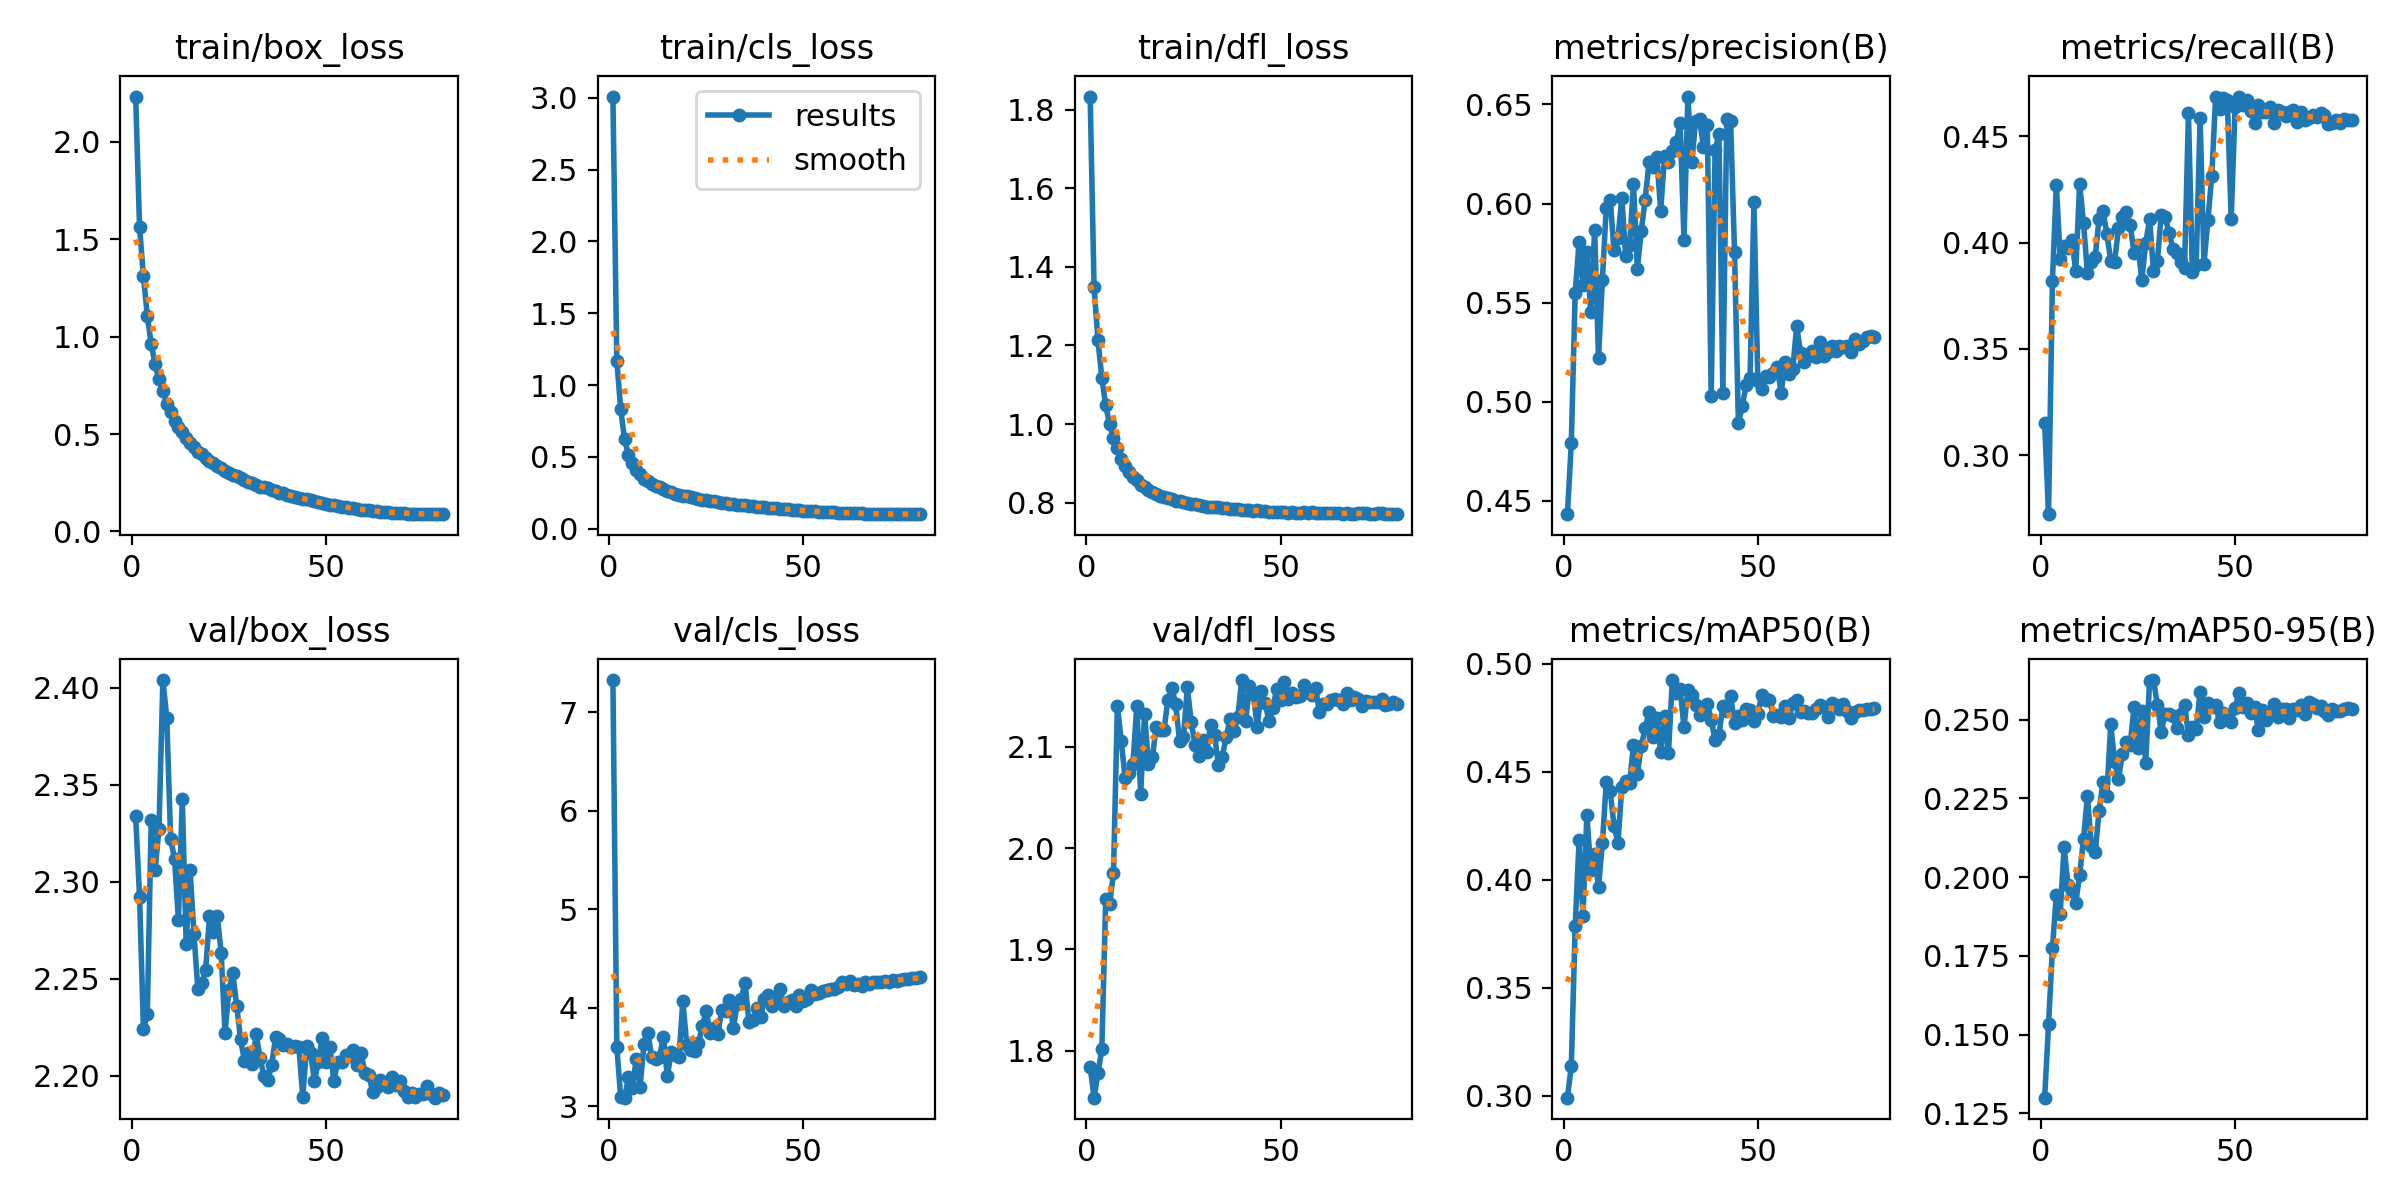

The file beside this chart, header and first rows:
epoch, train/box_loss, train/cls_loss, train/dfl_loss, metrics/precision(B), metrics/recall(B), metrics/mAP50(B), metrics/mAP50-95(B), val/box_loss, val/cls_loss, val/dfl_loss, lr/pg0, lr/pg1, lr/pg2
1, 2.233, 3.009, 1.833, 0.4433, 0.3151, 0.2991, 0.13, 2.334, 7.324, 1.784, 0.07169, 2.8311e-06, 2.8311e-06
2, 1.562, 1.171, 1.349, 0.4792, 0.2723, 0.3137, 0.1533, 2.292, 3.601, 1.754, 0.04328, 5.6702e-06, 5.6702e-06
3, 1.309, 0.8322, 1.213, 0.5551, 0.3822, 0.3786, 0.1774, 2.224, 3.093, 1.778, 0.01487, 8.5007e-06, 8.5007e-06
4, 1.109, 0.6213, 1.118, 0.5805, 0.4272, 0.4182, 0.1944, 2.232, 3.088, 1.802, 9.9658e-06, 9.9658e-06, 9.9658e-06
5, 0.9605, 0.5141, 1.047, 0.5589, 0.3923, 0.3833, 0.1884, 2.332, 3.295, 1.949, 9.9392e-06, 9.9392e-06, 9.9392e-06
6, 0.8591, 0.4554, 0.9992, 0.5756, 0.3985, 0.4301, 0.2096, 2.306, 3.181, 1.944, 9.9051e-06, 9.9051e-06, 9.9051e-06
7, 0.7804, 0.4107, 0.9636, 0.5454, 0.3977, 0.4046, 0.1975, 2.327, 3.479, 1.975, 9.8635e-06, 9.8635e-06, 9.8635e-06
8, 0.7186, 0.3776, 0.9382, 0.5865, 0.4012, 0.4118, 0.1956, 2.404, 3.201, 2.14, 9.8145e-06, 9.8145e-06, 9.8145e-06
9, 0.6533, 0.3482, 0.9106, 0.5221, 0.3866, 0.3967, 0.1917, 2.385, 3.636, 2.106, 9.7582e-06, 9.7582e-06, 9.7582e-06
10, 0.6125, 0.3332, 0.8929, 0.5616, 0.4276, 0.417, 0.2008, 2.322, 3.741, 2.069, 9.6947e-06, 9.6947e-06, 9.6947e-06
11, 0.5676, 0.3134, 0.8775, 0.598, 0.4091, 0.4452, 0.2121, 2.312, 3.499, 2.074, 9.624e-06, 9.624e-06, 9.624e-06
12, 0.5371, 0.2972, 0.8655, 0.602, 0.3857, 0.4411, 0.2259, 2.28, 3.483, 2.083, 9.5462e-06, 9.5462e-06, 9.5462e-06
13, 0.5091, 0.2886, 0.8578, 0.5765, 0.391, 0.4249, 0.2099, 2.342, 3.505, 2.14, 9.4616e-06, 9.4616e-06, 9.4616e-06
14, 0.4776, 0.2758, 0.8456, 0.5825, 0.3932, 0.4171, 0.2078, 2.268, 3.706, 2.053, 9.3701e-06, 9.3701e-06, 9.3701e-06
15, 0.4518, 0.2644, 0.8403, 0.6028, 0.4113, 0.4428, 0.2209, 2.306, 3.306, 2.132, 9.272e-06, 9.272e-06, 9.272e-06
16, 0.4328, 0.255, 0.8331, 0.5734, 0.4148, 0.4459, 0.2302, 2.273, 3.548, 2.083, 9.1674e-06, 9.1674e-06, 9.1674e-06
17, 0.4082, 0.2427, 0.8277, 0.579, 0.4042, 0.4446, 0.2259, 2.245, 3.526, 2.089, 9.0565e-06, 9.0565e-06, 9.0565e-06
18, 0.3993, 0.2379, 0.8227, 0.6099, 0.3914, 0.4624, 0.2485, 2.248, 3.498, 2.12, 8.9394e-06, 8.9394e-06, 8.9394e-06
19, 0.3772, 0.2293, 0.8168, 0.5671, 0.391, 0.4489, 0.2366, 2.255, 4.073, 2.117, 8.8164e-06, 8.8164e-06, 8.8164e-06
20, 0.3613, 0.2243, 0.8153, 0.5861, 0.4069, 0.4617, 0.2311, 2.282, 3.619, 2.116, 8.6875e-06, 8.6875e-06, 8.6875e-06
21, 0.349, 0.2193, 0.8119, 0.602, 0.4118, 0.4701, 0.2391, 2.274, 3.569, 2.146, 8.5531e-06, 8.5531e-06, 8.5531e-06
22, 0.3371, 0.2155, 0.8091, 0.6207, 0.4144, 0.4776, 0.2428, 2.282, 3.562, 2.158, 8.4132e-06, 8.4132e-06, 8.4132e-06
23, 0.323, 0.2087, 0.8045, 0.6185, 0.4085, 0.4662, 0.242, 2.263, 3.642, 2.142, 8.2682e-06, 8.2682e-06, 8.2682e-06
24, 0.311, 0.2023, 0.8034, 0.6232, 0.395, 0.4748, 0.254, 2.222, 3.813, 2.106, 8.1183e-06, 8.1183e-06, 8.1183e-06
25, 0.3013, 0.2006, 0.8005, 0.5963, 0.3989, 0.4592, 0.2411, 2.244, 3.97, 2.109, 7.9636e-06, 7.9636e-06, 7.9636e-06
26, 0.2919, 0.1953, 0.7982, 0.6241, 0.3824, 0.4757, 0.2528, 2.253, 3.747, 2.159, 7.8045e-06, 7.8045e-06, 7.8045e-06
27, 0.2839, 0.1924, 0.7977, 0.621, 0.3998, 0.4585, 0.2361, 2.236, 3.791, 2.125, 7.6411e-06, 7.6411e-06, 7.6411e-06
28, 0.2727, 0.1866, 0.7955, 0.6266, 0.4109, 0.4925, 0.2624, 2.219, 3.733, 2.102, 7.4737e-06, 7.4737e-06, 7.4737e-06
29, 0.2619, 0.1819, 0.7933, 0.6312, 0.3867, 0.4863, 0.2626, 2.208, 3.981, 2.091, 7.3026e-06, 7.3026e-06, 7.3026e-06
30, 0.2555, 0.1781, 0.7919, 0.6404, 0.3914, 0.4884, 0.2548, 2.212, 3.967, 2.107, 7.1281e-06, 7.1281e-06, 7.1281e-06
31, 0.2471, 0.1749, 0.7897, 0.5817, 0.4131, 0.4707, 0.2461, 2.206, 4.082, 2.095, 6.9504e-06, 6.9504e-06, 6.9504e-06
32, 0.2407, 0.1715, 0.7886, 0.654, 0.412, 0.4877, 0.2518, 2.221, 3.795, 2.121, 6.7697e-06, 6.7697e-06, 6.7697e-06
33, 0.2302, 0.1663, 0.7879, 0.6211, 0.4047, 0.4855, 0.2517, 2.209, 4.041, 2.112, 6.5864e-06, 6.5864e-06, 6.5864e-06
34, 0.2278, 0.1651, 0.7888, 0.6417, 0.3972, 0.4809, 0.2511, 2.2, 4.084, 2.082, 6.4008e-06, 6.4008e-06, 6.4008e-06
35, 0.2226, 0.1632, 0.7874, 0.6427, 0.3953, 0.4761, 0.2473, 2.198, 4.255, 2.09, 6.2131e-06, 6.2131e-06, 6.2131e-06
36, 0.2139, 0.1594, 0.7863, 0.6286, 0.391, 0.4796, 0.2519, 2.205, 3.856, 2.11, 6.0236e-06, 6.0236e-06, 6.0236e-06
37, 0.2063, 0.1564, 0.7835, 0.6394, 0.3881, 0.4813, 0.2547, 2.22, 3.88, 2.127, 5.8327e-06, 5.8327e-06, 5.8327e-06
38, 0.1993, 0.1536, 0.784, 0.5031, 0.4607, 0.4742, 0.2452, 2.219, 3.999, 2.115, 5.6405e-06, 5.6405e-06, 5.6405e-06
39, 0.1968, 0.1526, 0.783, 0.6269, 0.3863, 0.4646, 0.2475, 2.216, 3.906, 2.129, 5.4474e-06, 5.4474e-06, 5.4474e-06
40, 0.1884, 0.1485, 0.7809, 0.635, 0.3897, 0.4672, 0.2469, 2.216, 4.086, 2.166, 5.2538e-06, 5.2538e-06, 5.2538e-06
41, 0.1819, 0.1452, 0.7804, 0.5044, 0.4585, 0.4804, 0.2588, 2.215, 4.13, 2.125, 5.0599e-06, 5.0599e-06, 5.0599e-06
42, 0.1756, 0.1432, 0.7813, 0.6425, 0.3901, 0.4782, 0.2508, 2.216, 4.023, 2.159, 4.8659e-06, 4.8659e-06, 4.8659e-06
43, 0.1737, 0.1414, 0.7797, 0.6415, 0.4106, 0.4849, 0.2553, 2.215, 4.096, 2.152, 4.6723e-06, 4.6723e-06, 4.6723e-06
44, 0.1684, 0.1398, 0.7803, 0.5757, 0.4312, 0.4728, 0.2539, 2.189, 4.192, 2.12, 4.4792e-06, 4.4792e-06, 4.4792e-06
45, 0.1659, 0.1377, 0.7787, 0.4894, 0.4687, 0.4756, 0.2547, 2.215, 4.013, 2.155, 4.287e-06, 4.287e-06, 4.287e-06
46, 0.159, 0.1343, 0.7784, 0.4981, 0.4629, 0.4739, 0.2492, 2.212, 4.061, 2.143, 4.0961e-06, 4.0961e-06, 4.0961e-06
47, 0.1535, 0.1324, 0.7767, 0.5084, 0.4678, 0.479, 0.2522, 2.197, 4.079, 2.126, 3.9066e-06, 3.9066e-06, 3.9066e-06
48, 0.1495, 0.1302, 0.777, 0.5121, 0.4669, 0.4784, 0.2515, 2.207, 4.022, 2.138, 3.7189e-06, 3.7189e-06, 3.7189e-06
49, 0.145, 0.1282, 0.7763, 0.6008, 0.4111, 0.4736, 0.2494, 2.22, 4.132, 2.157, 3.5333e-06, 3.5333e-06, 3.5333e-06
50, 0.1416, 0.1265, 0.7755, 0.5104, 0.4638, 0.4767, 0.2537, 2.207, 4.067, 2.146, 3.35e-06, 3.35e-06, 3.35e-06
51, 0.1377, 0.1236, 0.7757, 0.5064, 0.4682, 0.4858, 0.2585, 2.215, 4.093, 2.163, 3.1693e-06, 3.1693e-06, 3.1693e-06
52, 0.1341, 0.1214, 0.7748, 0.5132, 0.4647, 0.4831, 0.2539, 2.197, 4.176, 2.147, 2.9916e-06, 2.9916e-06, 2.9916e-06
53, 0.1302, 0.1211, 0.7754, 0.5126, 0.4669, 0.4831, 0.2553, 2.207, 4.145, 2.153, 2.8171e-06, 2.8171e-06, 2.8171e-06
54, 0.127, 0.119, 0.7746, 0.5145, 0.4621, 0.476, 0.252, 2.207, 4.147, 2.149, 2.646e-06, 2.646e-06, 2.646e-06
55, 0.1239, 0.1173, 0.7746, 0.5175, 0.4563, 0.4765, 0.2541, 2.211, 4.172, 2.15, 2.4786e-06, 2.4786e-06, 2.4786e-06
56, 0.1212, 0.1164, 0.7754, 0.5046, 0.4647, 0.4756, 0.2466, 2.21, 4.178, 2.161, 2.3152e-06, 2.3152e-06, 2.3152e-06
57, 0.1179, 0.1153, 0.7734, 0.5201, 0.4616, 0.4805, 0.2529, 2.213, 4.188, 2.155, 2.1561e-06, 2.1561e-06, 2.1561e-06
58, 0.115, 0.1139, 0.7755, 0.5143, 0.4616, 0.4747, 0.2499, 2.205, 4.195, 2.151, 2.0014e-06, 2.0014e-06, 2.0014e-06
59, 0.1123, 0.1121, 0.7743, 0.5167, 0.4638, 0.4818, 0.2525, 2.212, 4.215, 2.158, 1.8515e-06, 1.8515e-06, 1.8515e-06
60, 0.1107, 0.1112, 0.7729, 0.5383, 0.4563, 0.4831, 0.2549, 2.201, 4.266, 2.134, 1.7065e-06, 1.7065e-06, 1.7065e-06
... 20 more rows
